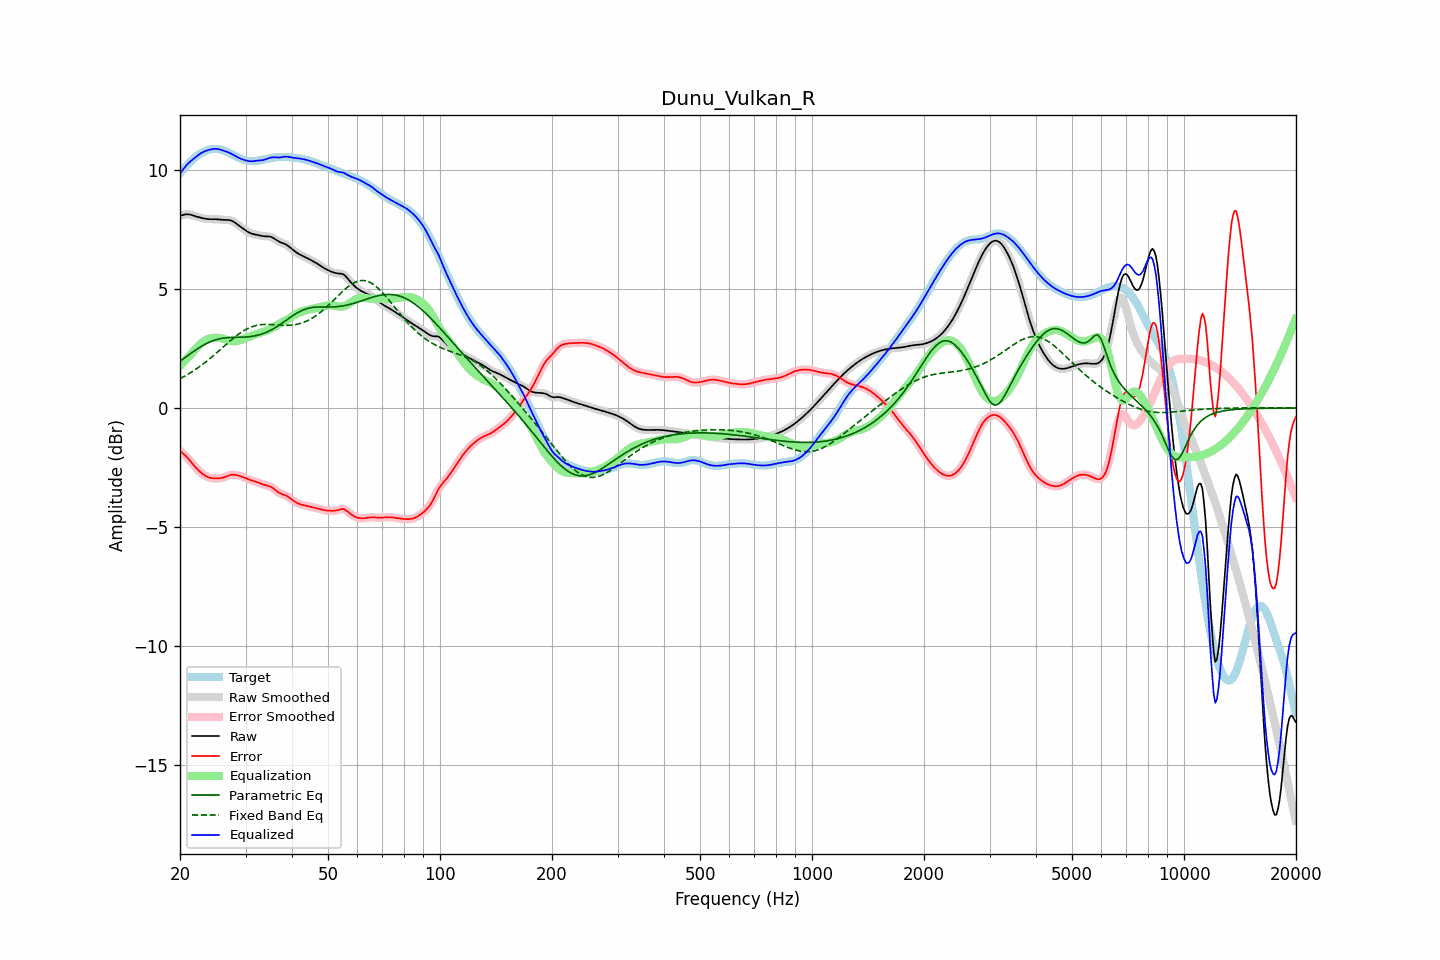

Source data for this figure (header and first rows):
frequency, raw, error, smoothed, error_smoothed, equalization, parametric_eq, fixed_band_eq, equalized_raw, equalized_smoothed, target
20.00, 8.09, -1.79, 8.08, -1.79, 1.77, 1.97, 1.24, 9.86, 9.86, 9.88
20.20, 8.11, -1.86, 8.11, -1.85, 1.85, 2.02, 1.27, 9.95, 9.95, 9.96
20.40, 8.12, -1.92, 8.13, -1.91, 1.92, 2.07, 1.31, 10.04, 10.05, 10.04
20.61, 8.14, -1.98, 8.14, -1.98, 1.99, 2.12, 1.35, 10.13, 10.13, 10.12
20.81, 8.15, -2.04, 8.15, -2.04, 2.06, 2.17, 1.38, 10.21, 10.21, 10.19
21.02, 8.15, -2.12, 8.15, -2.12, 2.13, 2.22, 1.42, 10.28, 10.28, 10.27
21.23, 8.14, -2.19, 8.14, -2.19, 2.21, 2.27, 1.46, 10.35, 10.35, 10.34
21.44, 8.13, -2.28, 8.12, -2.28, 2.28, 2.31, 1.51, 10.40, 10.40, 10.40
21.66, 8.10, -2.36, 8.10, -2.36, 2.36, 2.36, 1.55, 10.46, 10.46, 10.46
21.87, 8.08, -2.44, 8.08, -2.44, 2.44, 2.41, 1.59, 10.52, 10.52, 10.52
22.09, 8.06, -2.52, 8.06, -2.52, 2.51, 2.46, 1.64, 10.57, 10.57, 10.58
22.31, 8.04, -2.59, 8.04, -2.59, 2.58, 2.50, 1.69, 10.62, 10.62, 10.63
22.54, 8.02, -2.65, 8.02, -2.65, 2.65, 2.54, 1.73, 10.67, 10.67, 10.67
22.76, 8.00, -2.71, 8.00, -2.71, 2.71, 2.58, 1.78, 10.72, 10.72, 10.72
22.99, 7.99, -2.77, 7.99, -2.77, 2.77, 2.63, 1.83, 10.75, 10.75, 10.75
23.22, 7.97, -2.81, 7.97, -2.81, 2.81, 2.66, 1.89, 10.79, 10.79, 10.79
23.45, 7.96, -2.86, 7.96, -2.86, 2.85, 2.70, 1.94, 10.82, 10.82, 10.82
23.69, 7.95, -2.89, 7.95, -2.89, 2.89, 2.73, 1.99, 10.84, 10.84, 10.84
23.92, 7.95, -2.92, 7.95, -2.92, 2.91, 2.77, 2.05, 10.86, 10.86, 10.86
24.16, 7.94, -2.94, 7.94, -2.94, 2.93, 2.79, 2.10, 10.88, 10.88, 10.88
24.40, 7.94, -2.95, 7.94, -2.95, 2.95, 2.82, 2.16, 10.89, 10.89, 10.89
24.65, 7.94, -2.95, 7.94, -2.95, 2.96, 2.85, 2.22, 10.90, 10.90, 10.90
24.89, 7.94, -2.96, 7.94, -2.96, 2.96, 2.87, 2.28, 10.91, 10.90, 10.90
25.14, 7.94, -2.96, 7.94, -2.96, 2.96, 2.89, 2.34, 10.90, 10.90, 10.90
25.39, 7.93, -2.95, 7.93, -2.96, 2.96, 2.91, 2.40, 10.89, 10.89, 10.89
25.65, 7.93, -2.95, 7.93, -2.95, 2.95, 2.92, 2.46, 10.87, 10.87, 10.88
25.91, 7.92, -2.94, 7.92, -2.94, 2.93, 2.93, 2.52, 10.85, 10.85, 10.86
26.16, 7.92, -2.92, 7.92, -2.92, 2.91, 2.94, 2.58, 10.83, 10.83, 10.84
26.43, 7.91, -2.90, 7.91, -2.90, 2.89, 2.95, 2.64, 10.80, 10.81, 10.81
26.69, 7.91, -2.87, 7.91, -2.87, 2.87, 2.96, 2.70, 10.78, 10.78, 10.79
26.96, 7.91, -2.84, 7.91, -2.84, 2.85, 2.97, 2.76, 10.76, 10.76, 10.75
27.23, 7.90, -2.82, 7.90, -2.82, 2.83, 2.97, 2.81, 10.73, 10.73, 10.72
27.50, 7.88, -2.80, 7.88, -2.80, 2.82, 2.97, 2.87, 10.70, 10.70, 10.68
27.77, 7.85, -2.80, 7.85, -2.80, 2.81, 2.97, 2.93, 10.66, 10.66, 10.65
28.05, 7.81, -2.80, 7.81, -2.80, 2.81, 2.98, 2.98, 10.62, 10.62, 10.61
28.33, 7.76, -2.82, 7.76, -2.81, 2.82, 2.98, 3.04, 10.58, 10.58, 10.58
28.62, 7.71, -2.83, 7.71, -2.83, 2.83, 2.98, 3.09, 10.54, 10.54, 10.54
28.90, 7.66, -2.85, 7.66, -2.85, 2.85, 2.98, 3.14, 10.51, 10.51, 10.51
29.19, 7.61, -2.87, 7.61, -2.87, 2.87, 2.98, 3.18, 10.48, 10.48, 10.48
29.48, 7.56, -2.90, 7.56, -2.90, 2.90, 2.98, 3.23, 10.46, 10.46, 10.46
29.78, 7.51, -2.92, 7.51, -2.92, 2.92, 2.99, 3.27, 10.44, 10.44, 10.44
30.08, 7.47, -2.95, 7.46, -2.95, 2.95, 2.99, 3.30, 10.42, 10.42, 10.42
30.38, 7.42, -2.98, 7.42, -2.98, 2.98, 3.00, 3.34, 10.40, 10.40, 10.40
30.68, 7.38, -3.01, 7.38, -3.01, 3.00, 3.00, 3.37, 10.39, 10.39, 10.39
30.99, 7.35, -3.03, 7.35, -3.03, 3.03, 3.01, 3.40, 10.38, 10.38, 10.39
31.30, 7.33, -3.05, 7.33, -3.05, 3.05, 3.02, 3.43, 10.38, 10.38, 10.38
31.61, 7.31, -3.07, 7.31, -3.07, 3.07, 3.03, 3.45, 10.39, 10.39, 10.39
31.93, 7.30, -3.09, 7.30, -3.09, 3.10, 3.04, 3.47, 10.40, 10.40, 10.39
32.24, 7.28, -3.11, 7.28, -3.11, 3.12, 3.06, 3.48, 10.41, 10.40, 10.40
32.57, 7.27, -3.14, 7.27, -3.14, 3.14, 3.08, 3.49, 10.41, 10.41, 10.41
32.89, 7.25, -3.17, 7.25, -3.17, 3.17, 3.09, 3.50, 10.42, 10.42, 10.42
33.22, 7.24, -3.20, 7.24, -3.20, 3.19, 3.12, 3.51, 10.43, 10.43, 10.43
33.55, 7.23, -3.22, 7.23, -3.22, 3.21, 3.14, 3.52, 10.44, 10.44, 10.45
33.89, 7.23, -3.24, 7.23, -3.24, 3.23, 3.17, 3.52, 10.45, 10.46, 10.46
34.23, 7.22, -3.26, 7.23, -3.25, 3.25, 3.20, 3.52, 10.48, 10.48, 10.48
34.57, 7.22, -3.27, 7.22, -3.27, 3.28, 3.23, 3.52, 10.50, 10.50, 10.50
34.92, 7.21, -3.30, 7.21, -3.30, 3.31, 3.26, 3.52, 10.53, 10.53, 10.51
35.27, 7.19, -3.33, 7.19, -3.33, 3.35, 3.30, 3.51, 10.54, 10.54, 10.52
35.62, 7.16, -3.38, 7.15, -3.38, 3.39, 3.33, 3.51, 10.55, 10.54, 10.53
35.97, 7.11, -3.43, 7.11, -3.43, 3.43, 3.37, 3.50, 10.54, 10.54, 10.54
... 635 more rows
